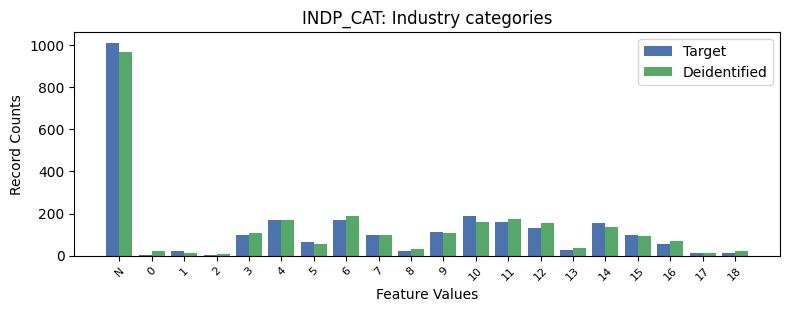

Source data for this figure (header and first rows):
, INDP_CAT, count_target, count_deidentified
0, -1, 1011, 966
1, 10, 188, 161
2, 6, 167, 186
3, 4, 167, 167
4, 11, 162, 176
5, 14, 157, 136
6, 12, 133, 153
7, 9, 113, 108
8, 3, 100, 108
9, 15, 99, 93
10, 7, 96, 97
11, 5, 64, 56
12, 16, 53, 69
13, 13, 27, 36
14, 8, 20, 33
15, 1, 20, 14
16, 17, 15, 15
17, 18, 11, 23
18, 0, 5, 20
19, 2, 4, 10
